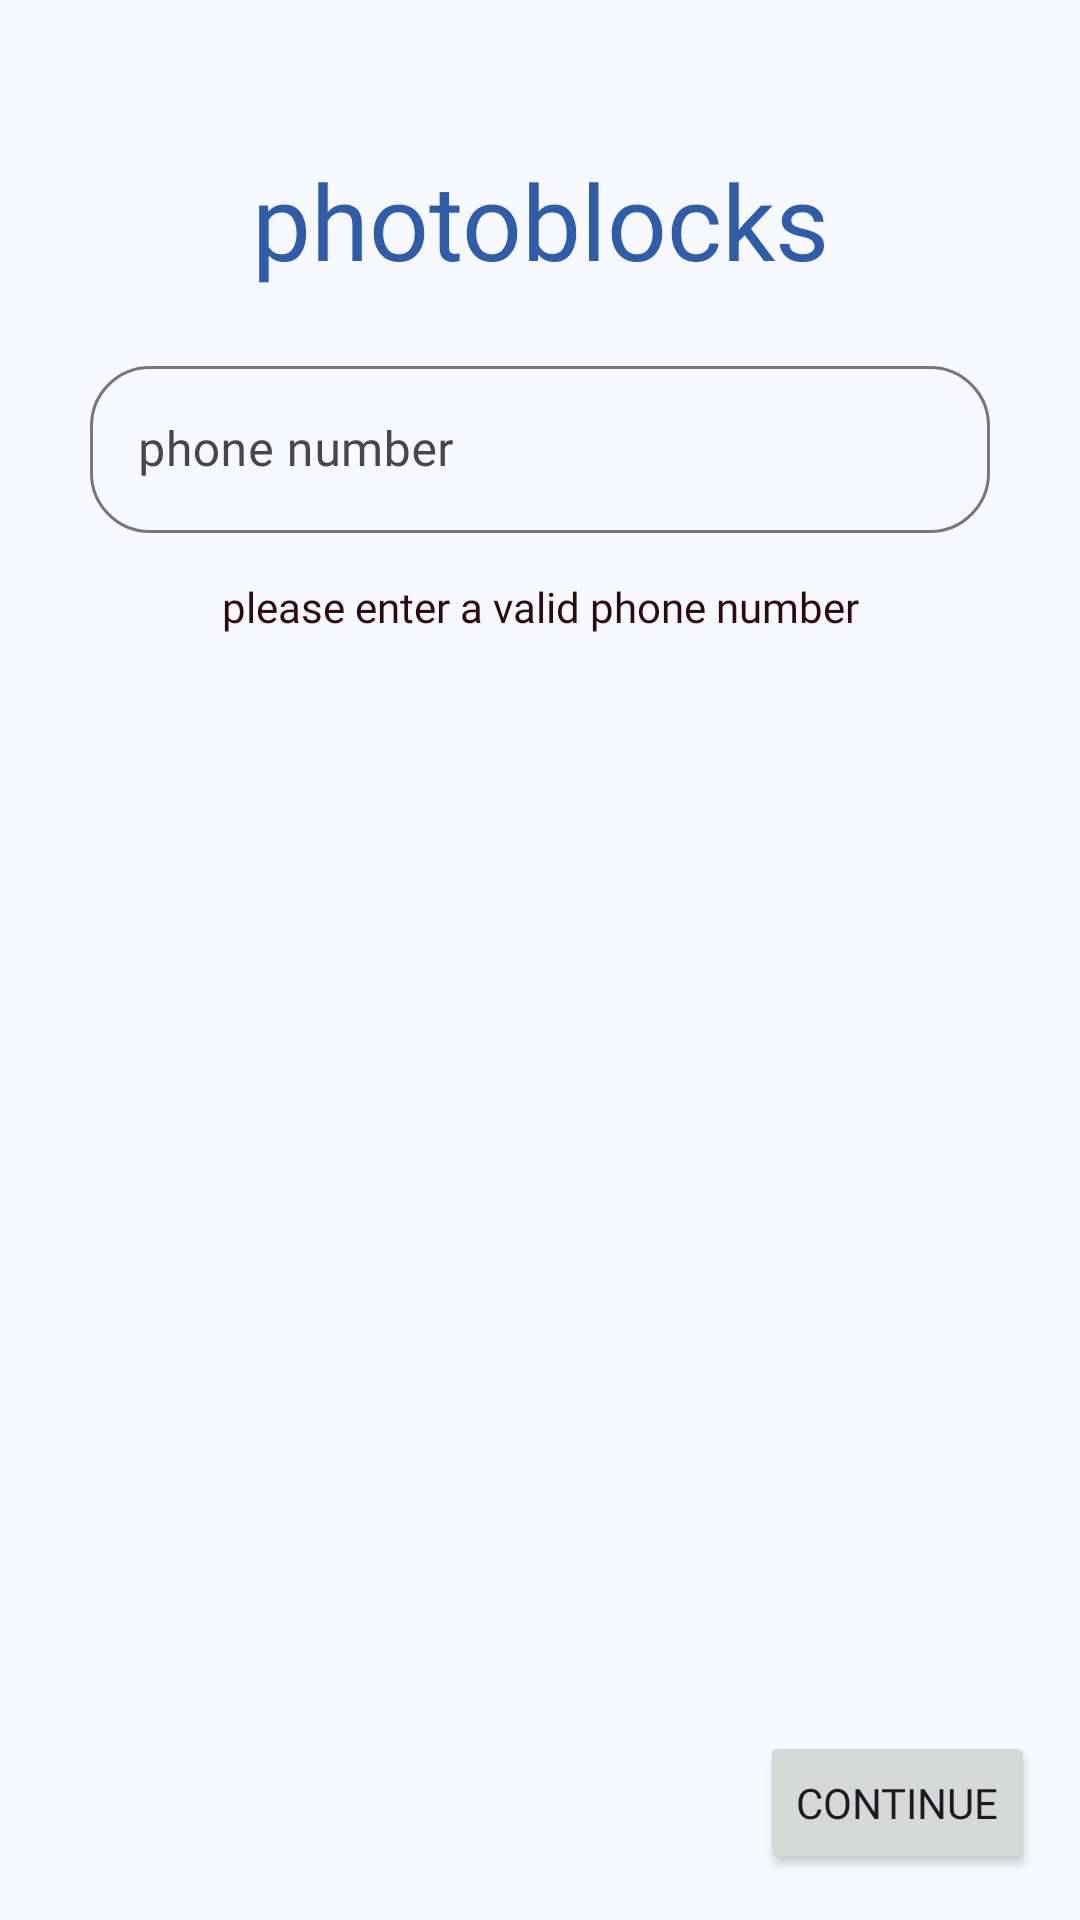

The Android layout XML behind this screen, and the referenced resources:
<!-- AndroidManifest.xml: application theme Theme.Photoblocks -->
<!-- res/layout/activity_phone_auth.xml -->
<?xml version="1.0" encoding="utf-8"?>
<androidx.constraintlayout.widget.ConstraintLayout xmlns:android="http://schemas.android.com/apk/res/android"
    xmlns:app="http://schemas.android.com/apk/res-auto"
    xmlns:tools="http://schemas.android.com/tools"
    android:layout_width="match_parent"
    android:layout_height="match_parent"
    android:background="@color/background"
    tools:context=".MainActivity">

    <TextView
        android:id="@+id/textView"
        android:layout_width="0dp"
        android:layout_height="wrap_content"
        android:layout_marginTop="50dp"
        android:fontFamily="@font/shrikhand"
        android:gravity="center"
        android:text="@string/title"
        android:textColor="@color/primary"
        android:textSize="35sp"
        app:layout_constraintEnd_toEndOf="parent"
        app:layout_constraintStart_toStartOf="parent"
        app:layout_constraintTop_toTopOf="parent" />

    <com.google.android.material.textfield.TextInputLayout
        android:id="@+id/textField"
        android:layout_width="wrap_content"
        android:layout_height="wrap_content"
        android:layout_marginTop="20dp"
        android:hint="@string/phone_number"
        app:boxCornerRadiusBottomEnd="20dp"
        app:boxCornerRadiusBottomStart="20dp"
        app:boxCornerRadiusTopEnd="20dp"
        app:boxCornerRadiusTopStart="20dp"
        app:layout_constraintEnd_toEndOf="parent"
        app:layout_constraintStart_toStartOf="parent"
        app:layout_constraintTop_toBottomOf="@+id/textView">

        <com.google.android.material.textfield.TextInputEditText
            android:id="@+id/phoneNumberEditText"
            android:layout_width="300dp"
            android:layout_height="wrap_content"
            android:fontFamily="@font/manrope_medium"
            android:inputType="phone"
            android:letterSpacing="0.015"
            android:maxLines="1"
            android:textColor="@color/on_background"
            android:textColorHighlight="@color/background_variant"
            tools:ignore="TextContrastCheck,TouchTargetSizeCheck" />

    </com.google.android.material.textfield.TextInputLayout>

    <Button
        android:id="@+id/continueButton"
        android:layout_width="wrap_content"
        android:layout_height="wrap_content"
        android:layout_marginEnd="15dp"
        android:layout_marginBottom="15dp"
        android:fontFamily="@font/manrope_medium"
        android:text="@string/continue_button"
        app:layout_constraintBottom_toBottomOf="parent"
        app:layout_constraintEnd_toEndOf="parent"
        app:layout_constraintWidth_max="500dp"
        tools:ignore="DuplicateClickableBoundsCheck" />

    <TextView
        android:id="@+id/invalidNumberText"
        android:layout_width="wrap_content"
        android:layout_height="wrap_content"
        android:layout_marginTop="10dp"
        android:background="@drawable/rounded_rectangle"
        android:backgroundTint="@color/error"
        android:fontFamily="@font/manrope_medium"
        android:padding="5dp"
        android:paddingStart="10dp"
        android:paddingEnd="10dp"
        android:text="@string/invalid_phone_number"
        android:textColor="@color/on_error"
        android:visibility="visible"
        app:layout_constraintEnd_toEndOf="@+id/textField"
        app:layout_constraintStart_toStartOf="@+id/textField"
        app:layout_constraintTop_toBottomOf="@+id/textField" />


    <androidx.constraintlayout.widget.Group
        android:id="@+id/phoneNumberGroup"
        android:layout_width="wrap_content"
        android:layout_height="wrap_content"
        android:visibility="visible"
        app:constraint_referenced_ids="textField,continueButton" />

    <com.google.android.material.textfield.TextInputLayout
        android:id="@+id/textField2"
        android:layout_width="wrap_content"
        android:layout_height="wrap_content"
        android:layout_marginTop="10dp"
        android:hint="@string/verification_code"
        app:boxCornerRadiusBottomEnd="20dp"
        app:boxCornerRadiusBottomStart="20dp"
        app:boxCornerRadiusTopEnd="20dp"
        app:boxCornerRadiusTopStart="20dp"
        app:layout_constraintEnd_toEndOf="parent"
        app:layout_constraintStart_toStartOf="parent"
        app:layout_constraintTop_toBottomOf="@+id/codeDescriptionText">

        <com.google.android.material.textfield.TextInputEditText
            android:id="@+id/codeEditText"
            android:layout_width="300dp"
            android:layout_height="wrap_content"
            android:fontFamily="@font/manrope_medium"
            android:inputType="phone"
            android:maxLines="1" />

    </com.google.android.material.textfield.TextInputLayout>

    <Button
        android:id="@+id/submitCodeButton"
        android:layout_width="wrap_content"
        android:layout_height="wrap_content"
        android:layout_marginEnd="15dp"
        android:layout_marginBottom="15dp"
        android:fontFamily="@font/manrope_medium"
        android:text="@string/submit_verification_code"
        app:layout_constraintBottom_toBottomOf="parent"
        app:layout_constraintEnd_toEndOf="parent" />

    <TextView
        android:id="@+id/codeDescriptionText"
        android:layout_width="0dp"
        android:layout_height="wrap_content"
        android:layout_marginStart="30dp"
        android:layout_marginTop="20dp"
        android:layout_marginEnd="30dp"
        android:fontFamily="@font/manrope_medium"
        android:gravity="center"
        android:text="@string/code_sent_description"
        app:layout_constraintEnd_toEndOf="parent"
        app:layout_constraintStart_toStartOf="parent"
        app:layout_constraintTop_toBottomOf="@+id/textView" />

    <TextView
        android:id="@+id/invalidCodeText"
        android:layout_width="wrap_content"
        android:layout_height="wrap_content"
        android:layout_marginTop="10dp"
        android:background="@drawable/rounded_rectangle"
        android:backgroundTint="@color/error"
        android:fontFamily="@font/manrope_medium"
        android:padding="5dp"
        android:paddingStart="10dp"
        android:paddingEnd="10dp"
        android:text="@string/invalid_verification_code"
        android:textColor="@color/on_error"
        android:visibility="gone"
        app:layout_constraintEnd_toEndOf="@+id/textField"
        app:layout_constraintStart_toStartOf="@+id/textField"
        app:layout_constraintTop_toBottomOf="@+id/textField2" />

    <androidx.constraintlayout.widget.Group
        android:id="@+id/codeGroup"
        android:layout_width="wrap_content"
        android:layout_height="wrap_content"
        android:visibility="gone"
        app:constraint_referenced_ids="textField2,submitCodeButton,codeDescriptionText" />

    <ProgressBar
        android:id="@+id/loadingCircle"
        style="?android:attr/progressBarStyle"
        android:layout_width="wrap_content"
        android:layout_height="wrap_content"
        android:layout_marginBottom="70dp"
        android:visibility="invisible"
        app:layout_constraintBottom_toBottomOf="parent"
        app:layout_constraintEnd_toEndOf="parent"
        app:layout_constraintStart_toStartOf="parent" />

</androidx.constraintlayout.widget.ConstraintLayout>
<!-- resources referenced by this layout -->
<resources>
  <color name="background">#F8F9FE</color>
  <color name="background_variant">#E4E7F8</color>
  <color name="error">#EA4235</color>
  <color name="on_background">#323232</color>
  <color name="on_error">#2D0A10</color>
  <color name="primary">#2F5DAA</color>
  <string name="code_sent_description">we\'ve sent a 6-digit code to your phone number, please check your messages and enter it here.</string>
  <string name="continue_button">continue</string>
  <string name="invalid_phone_number">please enter a valid phone number</string>
  <string name="invalid_verification_code">please enter a valid code</string>
  <string name="phone_number">phone number</string>
  <string name="submit_verification_code">submit code</string>
  <string name="title" translatable="false">photoblocks</string>
  <string name="verification_code">verification code</string>
  <style name="Theme.Photoblocks" parent="Theme.Material3.DayNight.NoActionBar">
          
          <item name="colorPrimary">@color/primary</item>
          <item name="colorPrimaryVariant">@color/primary</item>
          <item name="colorOnPrimary">@color/on_primary</item>
          
          <item name="colorSecondary">@color/primary</item>
          <item name="colorSecondaryVariant">@color/primary</item>
          <item name="colorOnSecondary">@color/on_primary</item>
          
          <item name="android:statusBarColor">@color/background</item>
          <item name="android:navigationBarColor">@color/background</item>
          
  
          
          <item name="android:windowActivityTransitions">true</item>
  
      </style>
  <color name="on_primary">#FFFFFF</color>
</resources>
